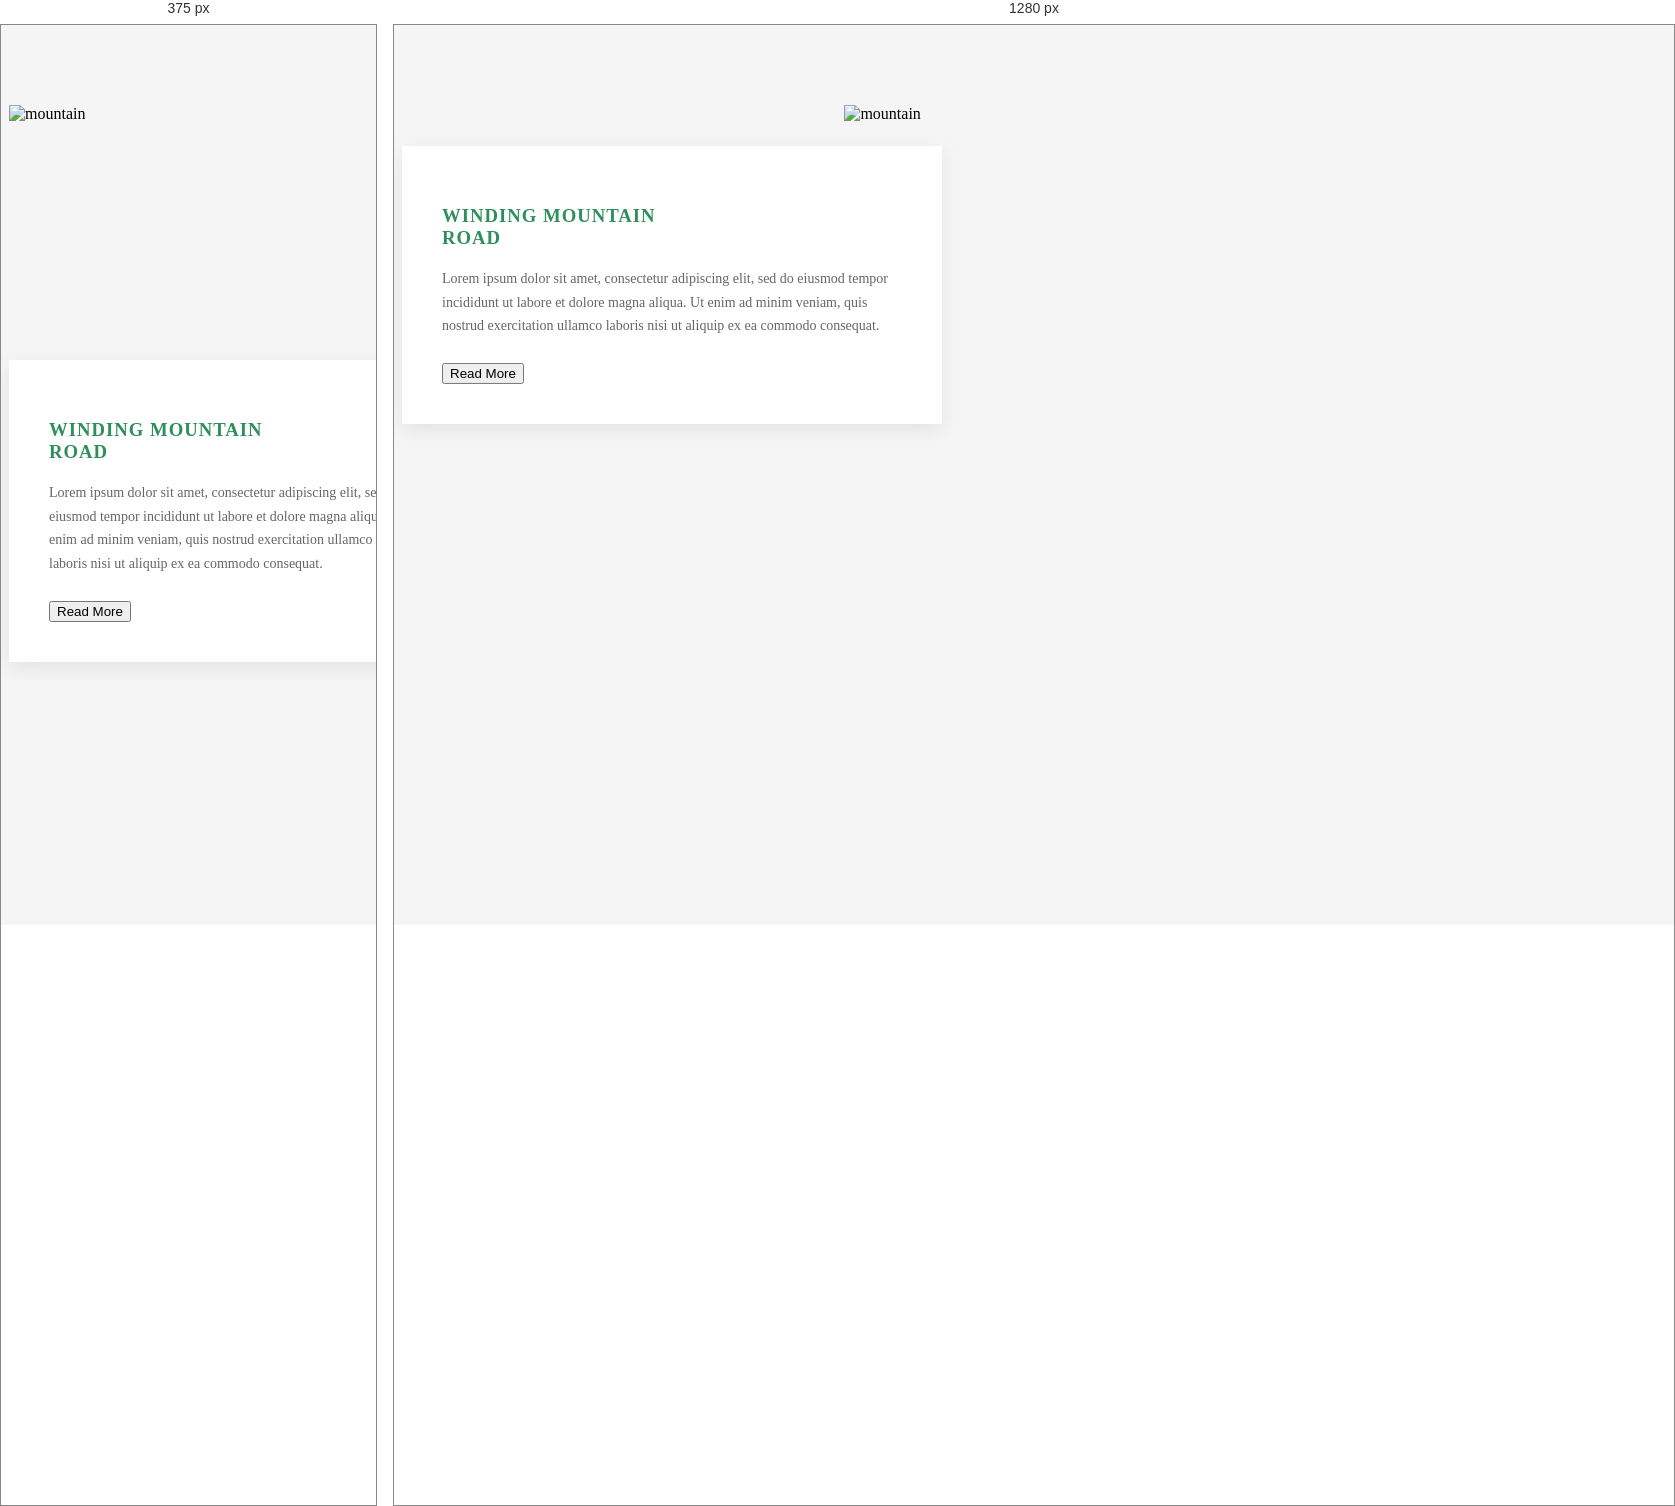
Rendered at 375 px and 1280 px, left to right.

<!-- file: day5.html -->
<!doctype html>
<html lang="en">
<head>
  <meta charset="utf-8">
  <title>Exact Overlay Design</title>
  <meta name="viewport" content="width=device-width, initial-scale=1">

  <!-- Bootstrap 5 CDN -->
  <link href="https://cdn.jsdelivr.net/npm/bootstrap@5.3.2/dist/css/bootstrap.min.css" rel="stylesheet">

  <!-- Custom CSS -->
  <link rel="stylesheet" href="day5.css">
</head>

<body>

<div class="container py-5">
  <div class="row justify-content-center">
    <div class="col-xl-11">

      <div class="overlay-wrapper">

        <!-- IMAGE -->
        <div class="image-area">
          <img src="https://images.unsplash.com/photo-1500530855697-b586d89ba3ee?q=80&w=1200" alt="mountain">
        </div>

        <!-- CONTENT CARD -->
        <div class="content-card">
          <h3>WINDING MOUNTAIN<br>ROAD</h3>

          <p>
            Lorem ipsum dolor sit amet, consectetur adipiscing elit, sed do eiusmod tempor incididunt ut labore et dolore magna aliqua.
            Ut enim ad minim veniam, quis nostrud exercitation ullamco laboris nisi ut aliquip ex ea commodo consequat.
          </p>

          <button class="btn btn-success">Read More</button>
        </div>

      </div>

    </div>
  </div>
</div>

</body>
</html>


/* @media block from day5.css */
@media (max-width: 768px) {
  .overlay-wrapper {
    height: auto;
  }

  .image-area {
    position: relative;
    width: 100%;
    height: 240px;
  }

  .content-card {
    position: relative;
    transform: none;
    width: 100%;
    margin-top: 15px;
  }
}